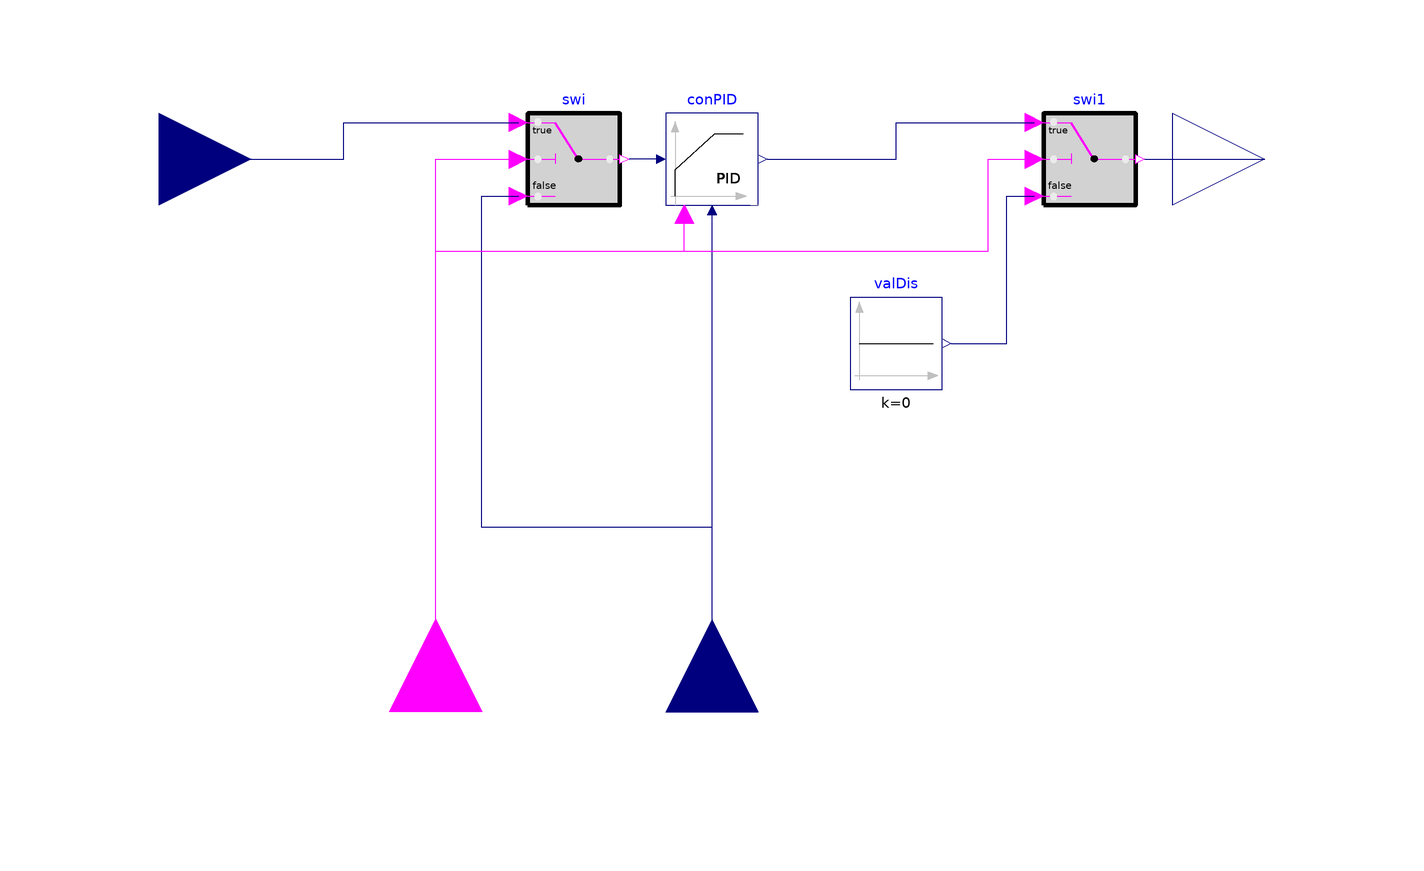

The component connection diagram of the Modelica model below, drawn from its own Placement and Line annotations.

block PIDWithEnable
  "PID controller with enable signal"
  extends Modelica.Blocks.Icons.Block;
  parameter Buildings.Controls.OBC.CDL.Types.SimpleController controllerType=Buildings.Controls.OBC.CDL.Types.SimpleController.PI
    "Type of controller";
  parameter Real k(
    min=0)=1
    "Gain of controller";
  parameter Modelica.SIunits.Time Ti(
    min=Buildings.Controls.OBC.CDL.Constants.small)=0.5
    "Time constant of integrator block"
    annotation (Dialog(enable=controllerType == Buildings.Controls.OBC.CDL.Types.SimpleController.PI or controllerType == Buildings.Controls.OBC.CDL.Types.SimpleController.PID));
  parameter Modelica.SIunits.Time Td(
    min=0)=0.1
    "Time constant of derivative block"
    annotation (Dialog(enable=controllerType == Buildings.Controls.OBC.CDL.Types.SimpleController.PD or controllerType == Buildings.Controls.OBC.CDL.Types.SimpleController.PID));
  parameter Real r(
    min=100*Modelica.Constants.eps)=1
    "Typical range of control error, used for scaling the control error";
  parameter Real yMin=0
    "Lower limit of output";
  parameter Real yMax=1
    "Upper limit of output";
  parameter Boolean reverseActing=true
    "Set to true for reverse acting, or false for direct acting control action";
  parameter Real y_reset=yMin
    "Value to which the controller output is reset if the boolean trigger has a rising edge";
  Buildings.Controls.OBC.CDL.Interfaces.RealInput u_s
    "Connector of setpoint input signal"
    annotation (Placement(transformation(extent={{-140,-20},{-100,20}}),iconTransformation(extent={{-140,-20},{-100,20}})));
  Buildings.Controls.OBC.CDL.Interfaces.RealInput u_m
    "Connector of measurement input signal"
    annotation (Placement(transformation(origin={0,-120},extent={{20,-20},{-20,20}},rotation=270),iconTransformation(extent={{20,-20},{-20,20}},rotation=270,origin={0,-120})));
  Buildings.Controls.OBC.CDL.Interfaces.RealOutput y
    "Connector of actuator output signal"
    annotation (Placement(transformation(extent={{100,-20},{140,20}}),iconTransformation(extent={{100,-20},{140,20}})));
  Buildings.Controls.OBC.CDL.Interfaces.BooleanInput uEna
    "Enable signal"
    annotation (Placement(transformation(extent={{-20,-20},{20,20}},rotation=90,origin={-60,-120}),iconTransformation(extent={{-20,-20},{20,20}},rotation=90,origin={-40,-120})));
  Buildings.Controls.OBC.CDL.Continuous.PIDWithReset conPID(
    final k=k,
    final Ti=Ti,
    final Td=Td,
    final r=r,
    final controllerType=controllerType,
    final yMin=yMin,
    final yMax=yMax,
    final reverseActing=reverseActing,
    final y_reset=y_reset)
    annotation (Placement(transformation(extent={{-10,-10},{10,10}})));
  Buildings.Controls.OBC.CDL.Logical.Switch swi
    annotation (Placement(transformation(extent={{-40,-10},{-20,10}})));
  Buildings.Controls.OBC.CDL.Logical.Switch swi1
    annotation (Placement(transformation(extent={{72,-10},{92,10}})));
  Buildings.Controls.OBC.CDL.Continuous.Sources.Constant valDis(
    final k=0)
    "Value when disabled"
    annotation (Placement(transformation(extent={{30,-50},{50,-30}})));
equation
  connect(conPID.u_s,swi.y)
    annotation (Line(points={{-12,0},{-18,0}},color={0,0,127}));
  connect(uEna,swi.u2)
    annotation (Line(points={{-60,-120},{-60,-21.5625},{-60,0},{-42,0}},color={255,0,255}));
  connect(u_s,swi.u1)
    annotation (Line(points={{-120,0},{-80,0},{-80,8},{-42,8}},color={0,0,127}));
  connect(u_m,swi.u3)
    annotation (Line(points={{0,-120},{0,-80},{-50,-80},{-50,-8},{-42,-8}},color={0,0,127}));
  connect(uEna,conPID.trigger)
    annotation (Line(points={{-60,-120},{-60,-20},{-6,-20},{-6,-12}},color={255,0,255}));
  connect(u_m,conPID.u_m)
    annotation (Line(points={{0,-120},{0,-12}},color={0,0,127}));
  connect(conPID.y,swi1.u1)
    annotation (Line(points={{12,0},{40,0},{40,8},{70,8}},color={0,0,127}));
  connect(swi1.y,y)
    annotation (Line(points={{94,0},{120,0}},color={0,0,127}));
  connect(uEna,swi1.u2)
    annotation (Line(points={{-60,-120},{-60,-20},{60,-20},{60,0},{70,0}},color={255,0,255}));
  connect(valDis.y,swi1.u3)
    annotation (Line(points={{52,-40},{64,-40},{64,-8},{70,-8}},color={0,0,127}));
  annotation (
    defaultComponentName="conPID",
    Icon(
      coordinateSystem(
        preserveAspectRatio=false)),
    Diagram(
      coordinateSystem(
        preserveAspectRatio=false)),
    Documentation(
      info="<html>
<p>
This is an update of
<a href=\"modelica://Buildings.Controls.OBC.CDL.Continuous.PIDWithReset\">
Buildings.Controls.OBC.CDL.Continuous.PIDWithReset</a>
with an additional Boolean input representing an enable signal.
</p>
<ul>
<li>
When enabled, the controller output is identical to
<a href=\"modelica://Buildings.Controls.OBC.CDL.Continuous.PIDWithReset\">
Buildings.Controls.OBC.CDL.Continuous.PIDWithReset</a>
(and the controller integral term is reset to <code>yMin</code> at
enabling time).
</li>
<li>
When disabled, the controller output is zero (and the set point
is replaced by the measurement signal to avoid any
time integration of the control error).
</li>
</ul>
</html>"));
end PIDWithEnable;